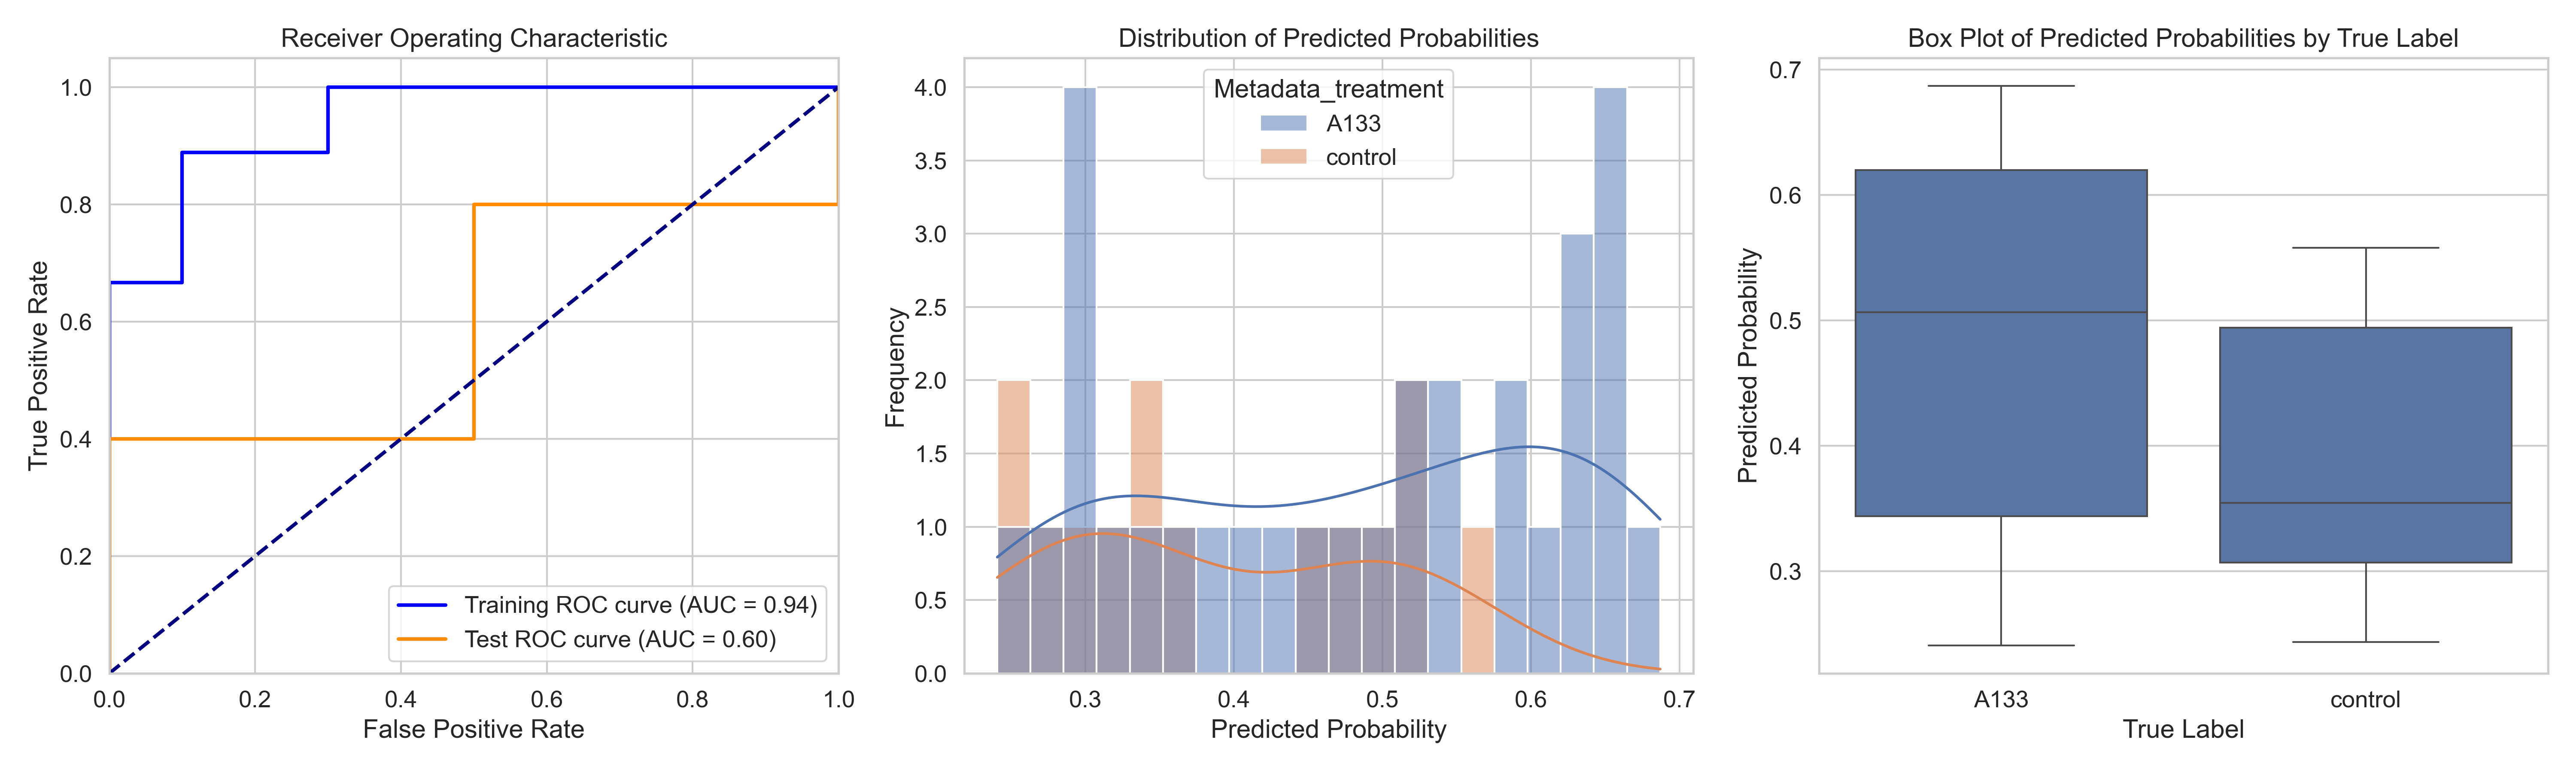

Values plotted in this chart, from the file beside it:
ObjectNumber, Metadata_site, Metadata_concentration, Metadata_hour, Metadata_treatment, Predicted_Probability, Is_Test, S
1, 0, 80, 2, A133, 0.6559, False, 0.2659
2, 0, 80, 2, A133, 0.5019, False, 0.1118
1, 10, 80, 2, A133, 0.4543, False, 0.0643
2, 10, 80, 2, A133, 0.308, False, -0.08202
1, 11, 80, 2, A133, 0.6463, True, 0.2563
2, 11, 80, 2, A133, 0.5818, True, 0.1917
3, 11, 80, 2, A133, 0.4114, False, 0.02137
4, 11, 80, 2, A133, 0.2997, False, -0.09033
1, 12, 80, 2, A133, 0.2407, True, -0.1493
2, 12, 80, 2, A133, 0.6226, False, 0.2326
1, 13, 80, 2, A133, 0.6538, False, 0.2638
2, 13, 80, 2, A133, 0.687, False, 0.2969
3, 13, 80, 2, A133, 0.6355, False, 0.2455
1, 2, 80, 2, A133, 0.5434, False, 0.1534
1, 3, 80, 2, A133, 0.3541, False, -0.03592
1, 4, 80, 2, A133, 0.6504, False, 0.2603
2, 4, 80, 2, A133, 0.6299, False, 0.2398
1, 5, 80, 2, A133, 0.3047, True, -0.08533
2, 5, 80, 2, A133, 0.2903, False, -0.09968
1, 6, 80, 2, A133, 0.2958, False, -0.09424
1, 7, 80, 2, A133, 0.3403, False, -0.04975
2, 7, 80, 2, A133, 0.5145, False, 0.1245
3, 7, 80, 2, A133, 0.2685, False, -0.1215
4, 7, 80, 2, A133, 0.5398, False, 0.1497
1, 8, 80, 2, A133, 0.4357, True, 0.04567
2, 8, 80, 2, A133, 0.596, False, 0.206
3, 8, 80, 2, A133, 0.4743, False, 0.08432
1, 9, 80, 2, A133, 0.612, False, 0.222
2, 9, 80, 2, A133, 0.5109, False, 0.1209
3, 9, 80, 2, A133, 0.382, False, -0.007973
1, 0, 0, 2, control, 0.3161, False, -0.0739
1, 1, 0, 2, control, 0.3421, False, -0.04793
2, 1, 0, 2, control, 0.2435, True, -0.1465
1, 2, 0, 2, control, 0.2798, False, -0.1102
2, 2, 0, 2, control, 0.3667, False, -0.02333
1, 3, 0, 2, control, 0.5014, True, 0.1114
2, 3, 0, 2, control, 0.5133, False, 0.1233
1, 4, 0, 2, control, 0.3035, True, -0.08657
2, 4, 0, 2, control, 0.2601, False, -0.1299
3, 4, 0, 2, control, 0.5208, False, 0.1308
1, 5, 0, 2, control, 0.5576, False, 0.1676
2, 5, 0, 2, control, 0.3311, False, -0.05889
1, 6, 0, 2, control, 0.4721, False, 0.0821
2, 6, 0, 2, control, 0.4521, True, 0.0621
